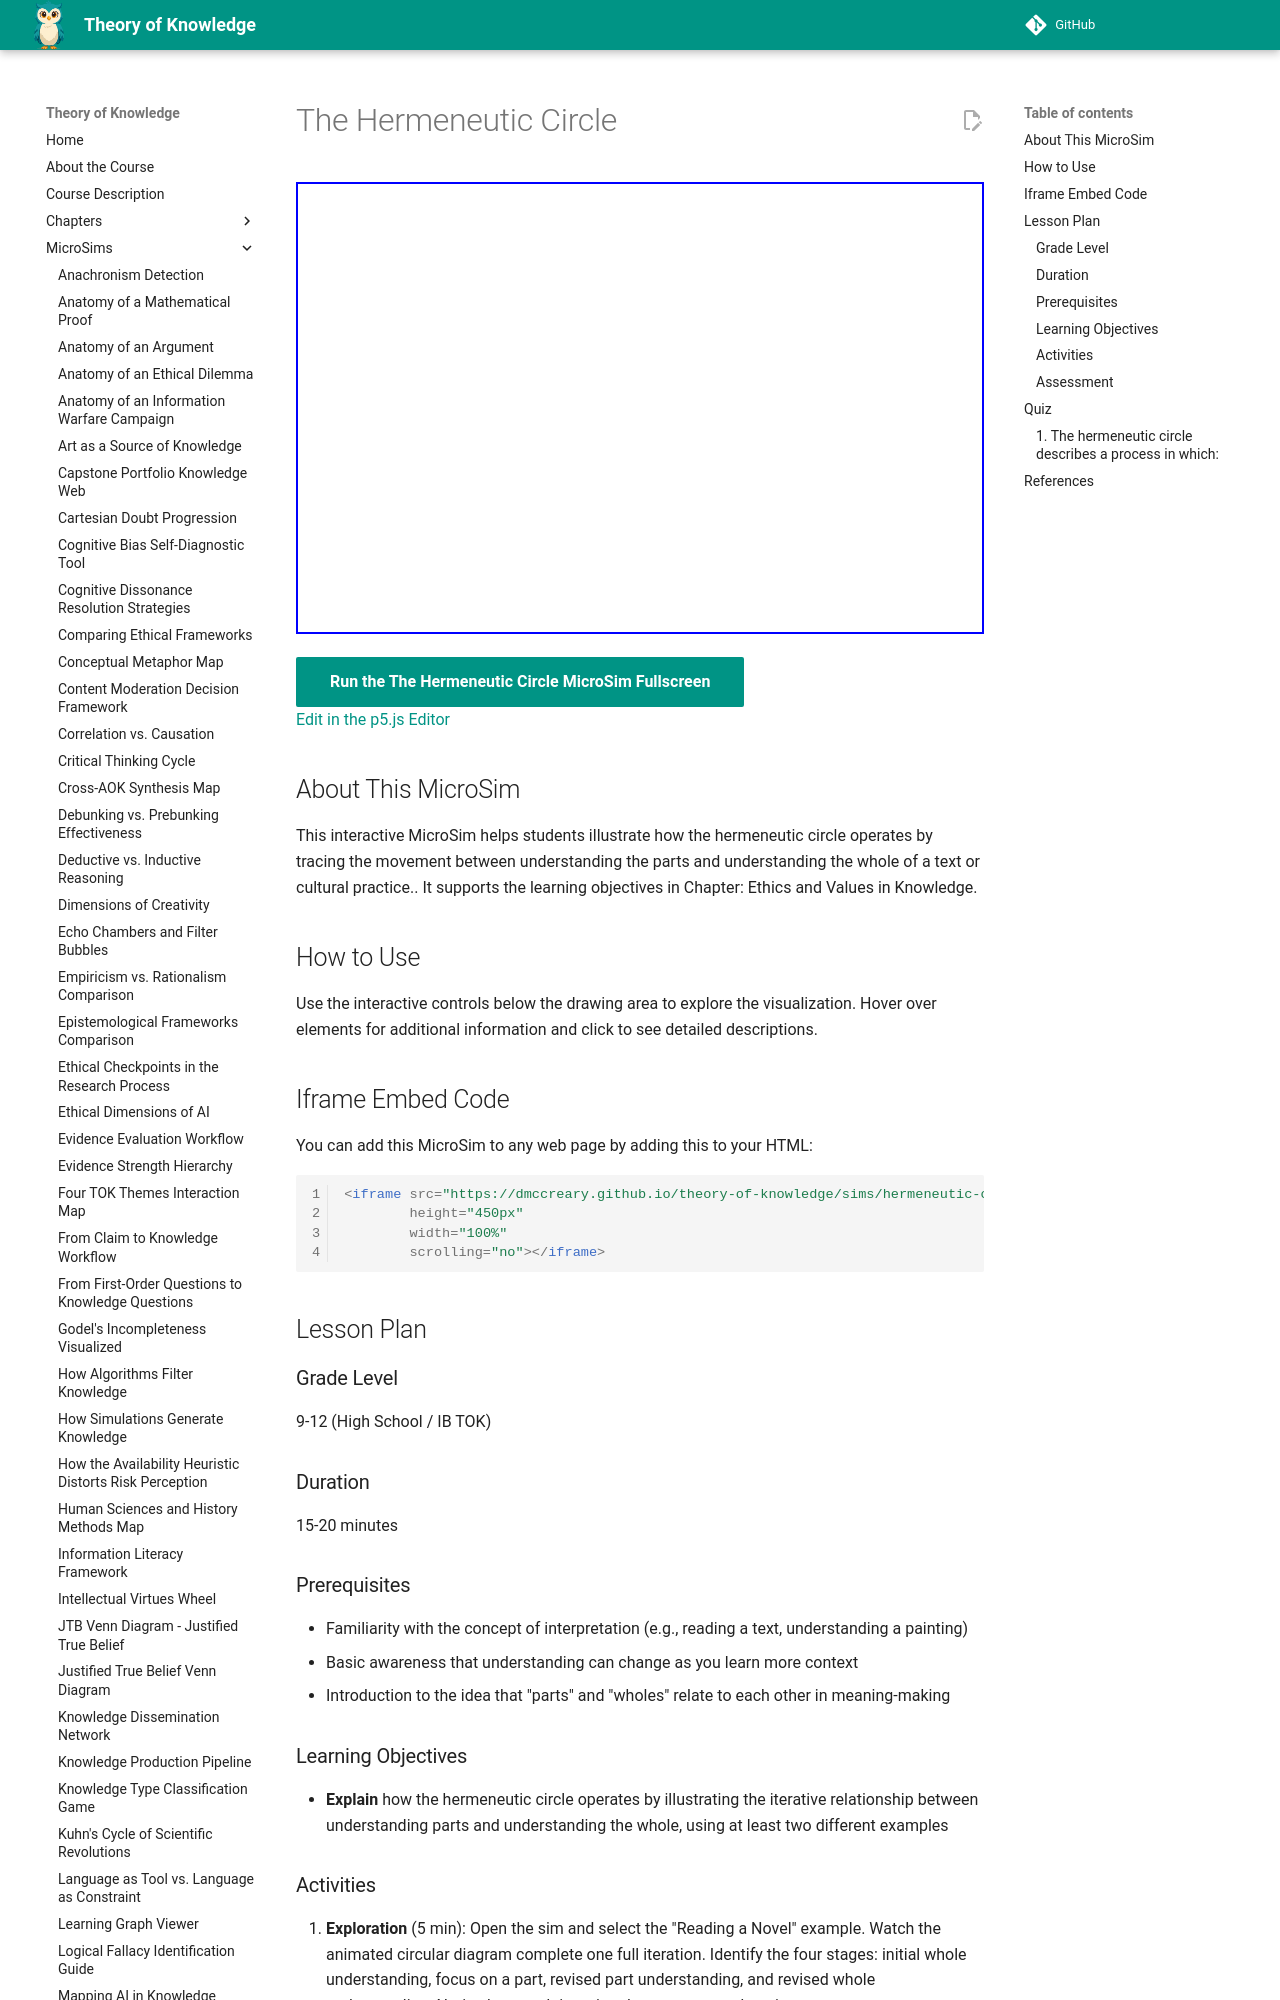

repository: dmccreary/theory-of-knowledge · page: sims/hermeneutic-circle/index.html · generator: mkdocs

---
title: The Hermeneutic Circle
description: Interactive p5.js MicroSim for the hermeneutic circle.
image: /sims/hermeneutic-circle/hermeneutic-circle.png
og:image: /sims/hermeneutic-circle/hermeneutic-circle.png
twitter:image: /sims/hermeneutic-circle/hermeneutic-circle.png
social:
   cards: false
quality_score: 0
---

# The Hermeneutic Circle

<iframe src="main.html" height="452" width="100%" scrolling="no"></iframe>

[Run the The Hermeneutic Circle MicroSim Fullscreen](./main.html){ .md-button .md-button--primary }
<br/>
[Edit in the p5.js Editor](https://editor.p5js.org/)

## About This MicroSim

This interactive MicroSim helps students illustrate how the hermeneutic circle operates by tracing the movement between understanding the parts and understanding the whole of a text or cultural practice.. It supports the learning objectives in Chapter: Ethics and Values in Knowledge.

## How to Use

Use the interactive controls below the drawing area to explore the visualization. Hover over elements for additional information and click to see detailed descriptions.

## Iframe Embed Code

You can add this MicroSim to any web page by adding this to your HTML:

```html
<iframe src="https://dmccreary.github.io/theory-of-knowledge/sims/hermeneutic-circle/main.html"
        height="450px"
        width="100%"
        scrolling="no"></iframe>
```

## Lesson Plan

### Grade Level
9-12 (High School / IB TOK)

### Duration
15-20 minutes

### Prerequisites
- Familiarity with the concept of interpretation (e.g., reading a text, understanding a painting)
- Basic awareness that understanding can change as you learn more context
- Introduction to the idea that "parts" and "wholes" relate to each other in meaning-making

### Learning Objectives
- **Explain** how the hermeneutic circle operates by illustrating the iterative relationship between understanding parts and understanding the whole, using at least two different examples
